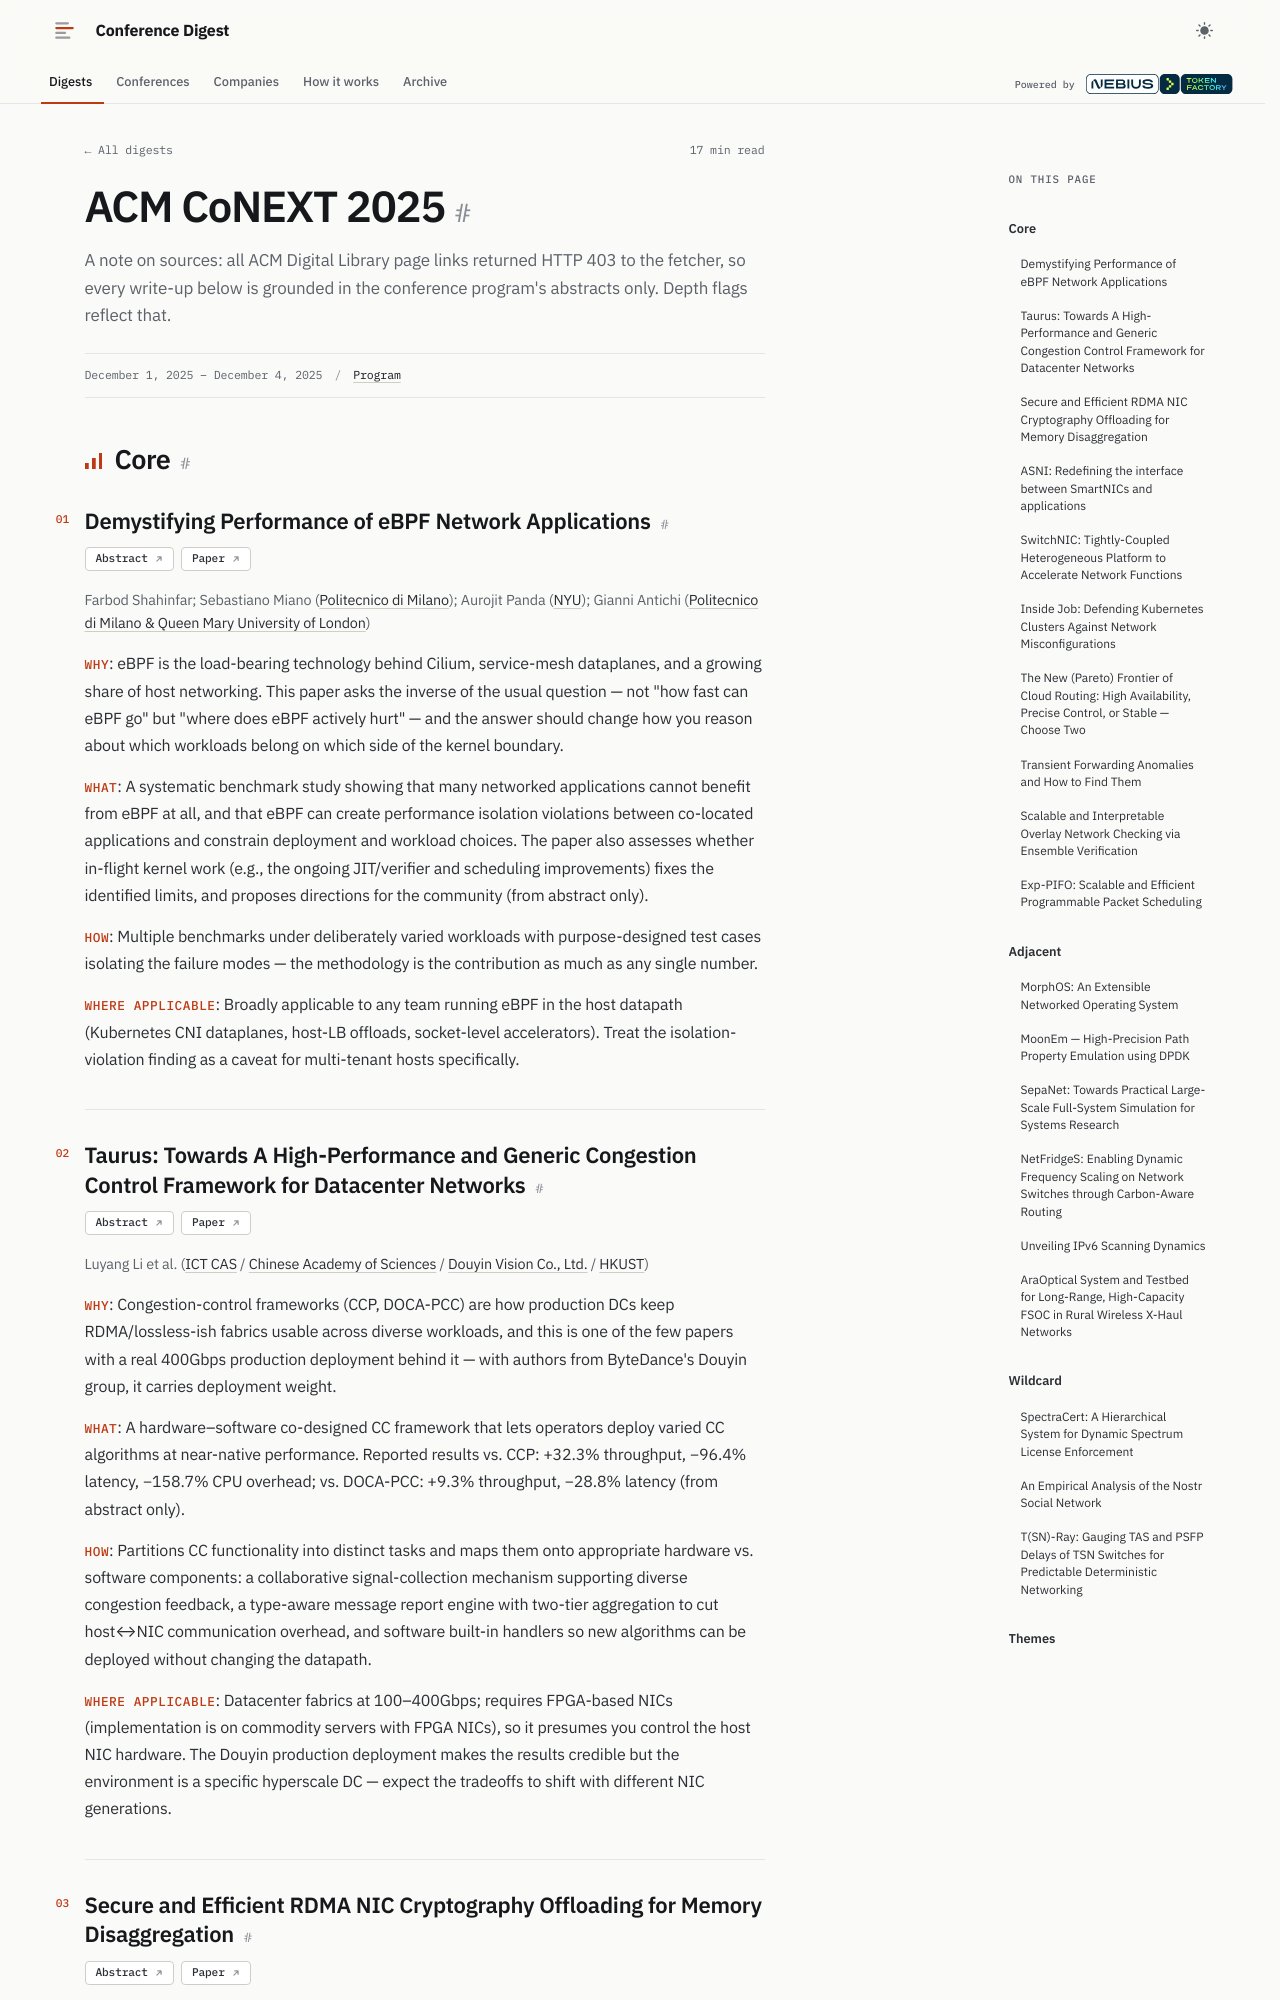

repository: hellt/conference-digest · page: conext-2025/index.html · generator: mkdocs

<!--
conference: ACM CoNEXT 2025
type: academic
source_url: https://conferences.sigcomm.org/co-next/2025/partials/program.html
generated: 2026-11-04
registry_key: conext-2025
written_by: ToFaRev (zai-org/GLM-5.3)
-->

# ACM CoNEXT 2025

A note on sources: all ACM Digital Library page links returned HTTP 403 to the fetcher, so every write-up below is grounded in the conference program's abstracts only. Depth flags reflect that.

## Core

### Demystifying Performance of eBPF Network Applications

**Links:** [Abstract](https://dl.acm.org/doi/10.1145/3749216) · [Paper](https://dl.acm.org/doi/pdf/10.1145/3749216)

Farbod Shahinfar; Sebastiano Miano (Politecnico di Milano); Aurojit Panda (NYU); Gianni Antichi (Politecnico di Milano & Queen Mary University of London)

- **Why**: eBPF is the load-bearing technology behind Cilium, service-mesh dataplanes, and a growing share of host networking. This paper asks the inverse of the usual question — not "how fast can eBPF go" but "where does eBPF actively hurt" — and the answer should change how you reason about which workloads belong on which side of the kernel boundary.
- **What**: A systematic benchmark study showing that many networked applications cannot benefit from eBPF at all, and that eBPF can create performance isolation violations between co-located applications and constrain deployment and workload choices. The paper also assesses whether in-flight kernel work (e.g., the ongoing JIT/verifier and scheduling improvements) fixes the identified limits, and proposes directions for the community (from abstract only).
- **How**: Multiple benchmarks under deliberately varied workloads with purpose-designed test cases isolating the failure modes — the methodology is the contribution as much as any single number.
- **Where applicable**: Broadly applicable to any team running eBPF in the host datapath (Kubernetes CNI dataplanes, host-LB offloads, socket-level accelerators). Treat the isolation-violation finding as a caveat for multi-tenant hosts specifically.

### Taurus: Towards A High-Performance and Generic Congestion Control Framework for Datacenter Networks

**Links:** [Abstract](https://dl.acm.org/doi/10.1145/3768973) · [Paper](https://dl.acm.org/doi/pdf/10.1145/3768973)

Luyang Li et al. (ICT CAS / Chinese Academy of Sciences / Douyin Vision Co., Ltd. / HKUST)

- **Why**: Congestion-control frameworks (CCP, DOCA-PCC) are how production DCs keep RDMA/lossless-ish fabrics usable across diverse workloads, and this is one of the few papers with a real 400Gbps production deployment behind it — with authors from ByteDance's Douyin group, it carries deployment weight.
- **What**: A hardware–software co-designed CC framework that lets operators deploy varied CC algorithms at near-native performance. Reported results vs. CCP: +32.3% throughput, −96.4% latency, −158.7% CPU overhead; vs. DOCA-PCC: +9.3% throughput, −28.8% latency (from abstract only).
- **How**: Partitions CC functionality into distinct tasks and maps them onto appropriate hardware vs. software components: a collaborative signal-collection mechanism supporting diverse congestion feedback, a type-aware message report engine with two-tier aggregation to cut host↔NIC communication overhead, and software built-in handlers so new algorithms can be deployed without changing the datapath.
- **Where applicable**: Datacenter fabrics at 100–400Gbps; requires FPGA-based NICs (implementation is on commodity servers with FPGA NICs), so it presumes you control the host NIC hardware. The Douyin production deployment makes the results credible but the environment is a specific hyperscale DC — expect the tradeoffs to shift with different NIC generations.
